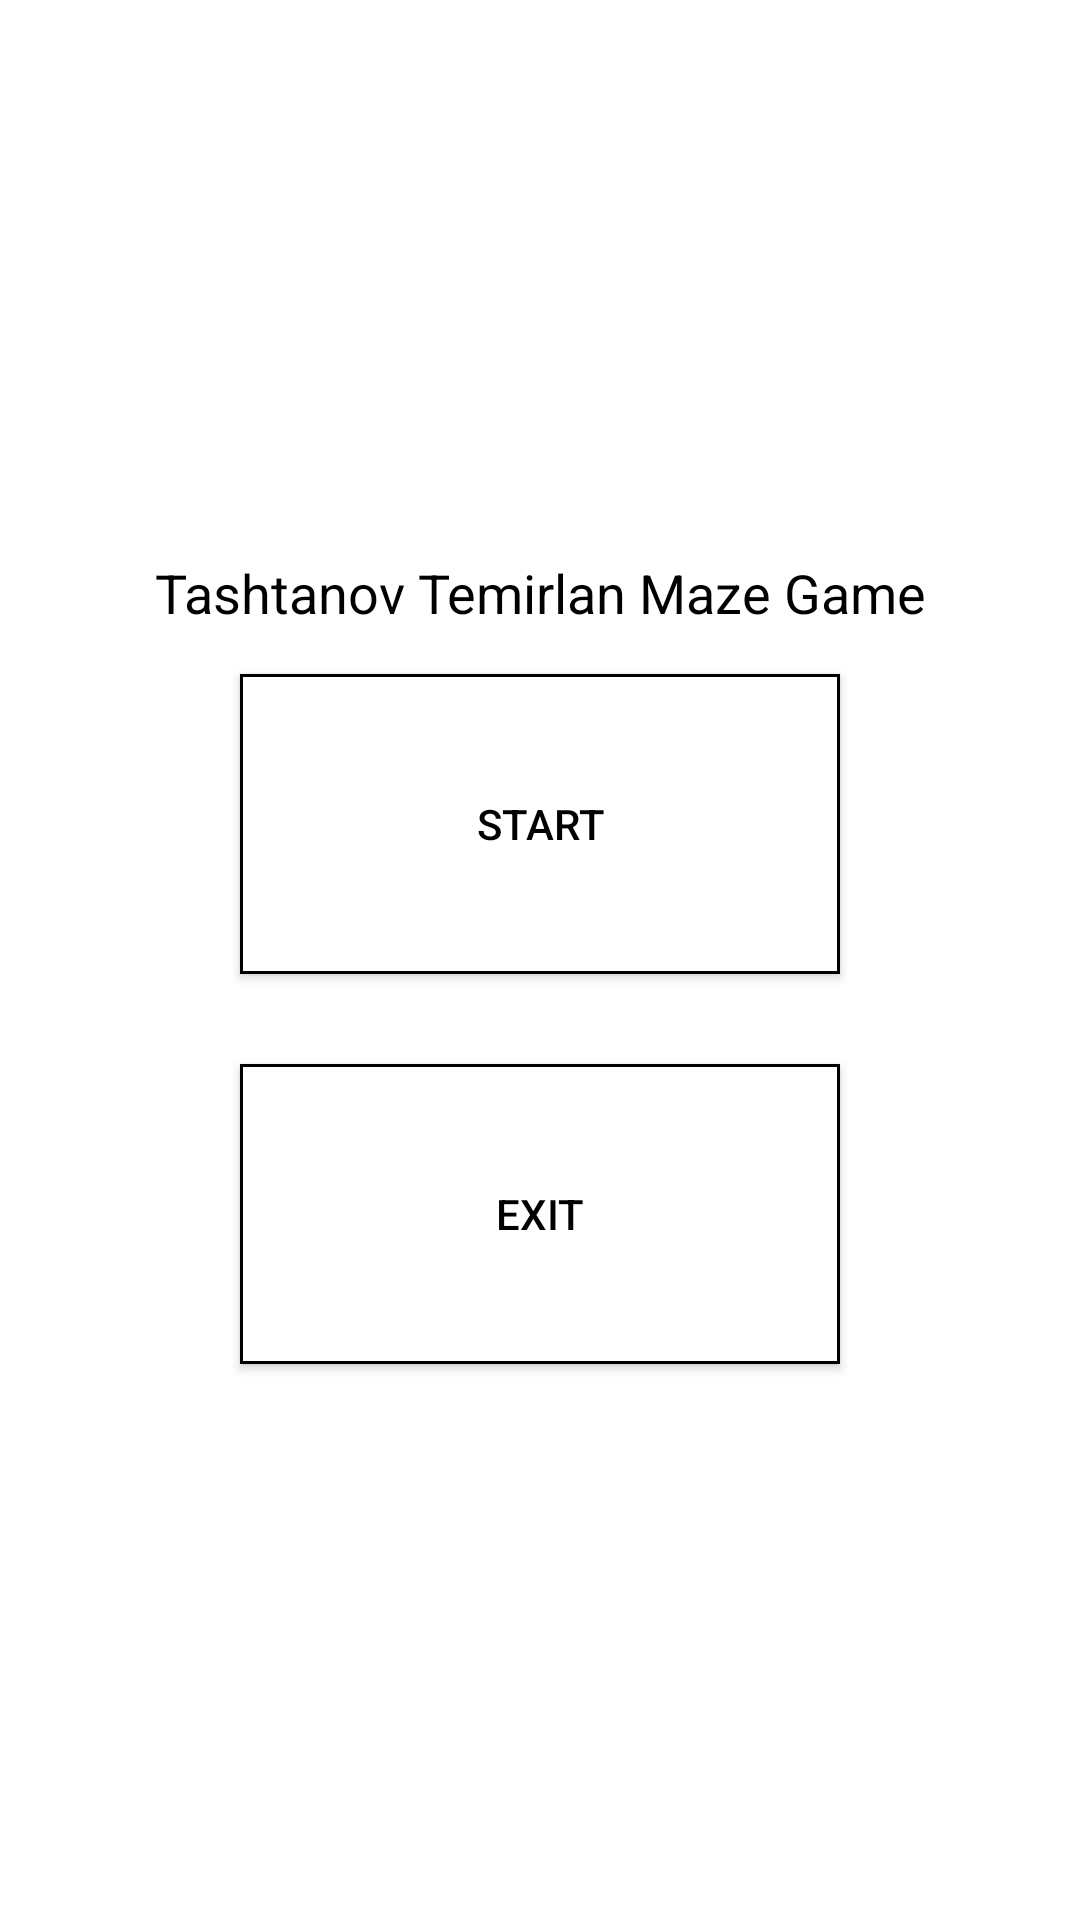

Write the Android layout XML for this screen, with the resource values it uses.
<!-- AndroidManifest.xml: application theme Theme.MazeTemirlanTashtanov -->
<!-- res/layout/activity_main.xml -->
<?xml version="1.0" encoding="utf-8"?>
<androidx.constraintlayout.widget.ConstraintLayout xmlns:android="http://schemas.android.com/apk/res/android"
    xmlns:app="http://schemas.android.com/apk/res-auto"
    xmlns:tools="http://schemas.android.com/tools"
    android:layout_width="match_parent"
    android:layout_height="match_parent"
    tools:context=".MainActivity">


    <LinearLayout
        android:id="@+id/main"
        android:layout_width="match_parent"
        android:layout_height="match_parent"
        android:gravity="center"
        app:layout_constraintRight_toRightOf="parent"
        app:layout_constraintLeft_toLeftOf="parent"
        app:layout_constraintTop_toTopOf="parent"
        android:orientation="vertical">

        <TextView
            android:layout_marginLeft="20dp"
            android:layout_marginBottom="15dp"
            android:layout_marginRight="20dp"
            android:singleLine="true"
            android:gravity="center"
            android:layout_width="match_parent"
            android:layout_height="wrap_content"
            android:textColor="@color/black"
            android:text="Tashtanov Temirlan Maze Game"
            android:textSize="18dp"
            />
        <Button
            android:id="@+id/startButton"
            android:layout_width="200dp"
            android:layout_height="100dp"
            android:layout_marginBottom="15dp"
            android:text="Start"
            android:textColor="@color/black"
            android:background="@drawable/buttonbackground"
            app:backgroundTint="@null"

            />
        <Button
            android:id="@+id/endButton"
            android:layout_width="200dp"
            android:layout_height="100dp"
            android:layout_marginTop="15dp"
            android:text="Exit"
            android:textColor="@color/black"
            android:background="@drawable/buttonbackground"
            app:backgroundTint="@null"
            />
    </LinearLayout>


</androidx.constraintlayout.widget.ConstraintLayout>
<!-- resources referenced by this layout -->
<resources>
  <!-- drawable buttonbackground (drawable) -->
  <?xml version="1.0" encoding="utf-8"?>
  <shape xmlns:android="http://schemas.android.com/apk/res/android"
      android:shape="rectangle"
      >
      <solid android:color="@color/white" />
      <stroke android:width="1dp" android:color="@color/black" />
      <corners android:radius="0dp"/>
      <padding android:left="0dp" android:top="0dp" android:right="0dp" android:bottom="0dp" />
  </shape>
  <style name="Theme.MazeTemirlanTashtanov" parent="Theme.MaterialComponents.DayNight.DarkActionBar">
          
          <item name="colorPrimary">@color/purple_500</item>
          <item name="colorPrimaryVariant">@color/purple_700</item>
          <item name="colorOnPrimary">@color/white</item>
          
          <item name="colorSecondary">@color/teal_200</item>
          <item name="colorSecondaryVariant">@color/teal_700</item>
          <item name="colorOnSecondary">@color/black</item>
          
          <item name="android:statusBarColor" tools:targetApi="l">?attr/colorPrimaryVariant</item>
          
      </style>
  <!-- not gathered from this repository: default colours our renderer supplied (Android Studio template values) -->
  <color name="purple_500">#FF6200EE</color>
  <color name="purple_700">#FF3700B3</color>
  <color name="teal_200">#FF03DAC5</color>
  <color name="teal_700">#FF018786</color>
  <color name="black">#FF000000</color>
  <color name="white">#FFFFFFFF</color>
</resources>
